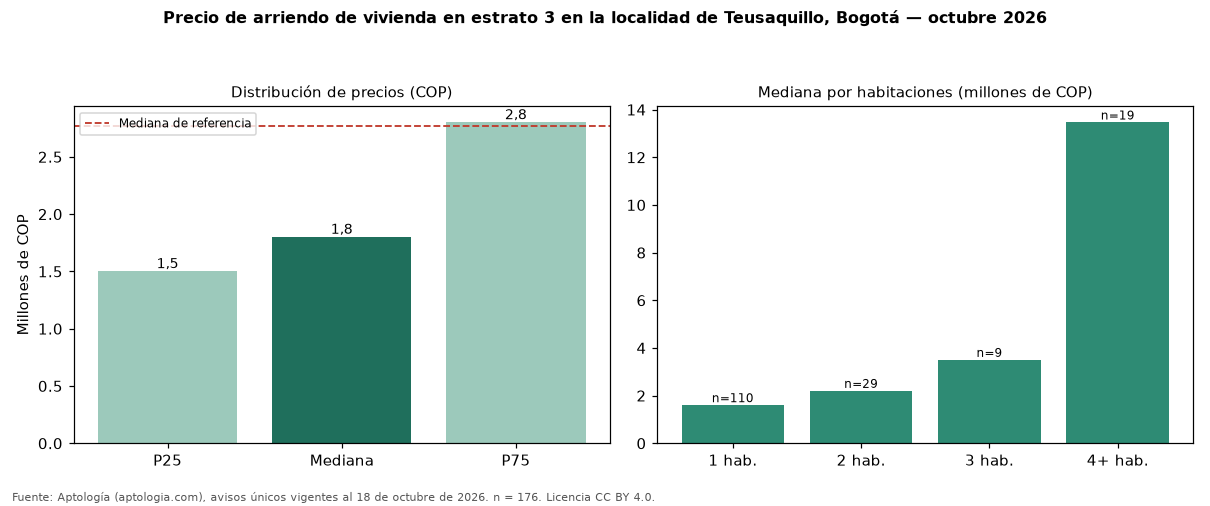

The table this chart was drawn from, first rows:
seccion, metrica, valor_cop, n
precio, p25, 1500000, 176
precio, mediana, 1800000, 176
precio, p75, 2800000, 176
cop_por_m2, p25, 35556, 176
cop_por_m2, mediana, 50000, 176
cop_por_m2, p75, 67500, 176
area, area_mediana_m2, 35.0, 176
habitaciones, 1, 1600000, 110
habitaciones, 2, 2200000, 29
habitaciones, 3, 3500000, 9
habitaciones, 4+, 13460000, 19
administracion, mediana, 231000, 42
estrato, moda, 3, 
parqueadero, porcentaje_con_parqueadero, 32.4, 176
referencia, mediana_referencia, 2769500, 1080
referencia, mediana_cop_por_m2_referencia, 50000, 1080
